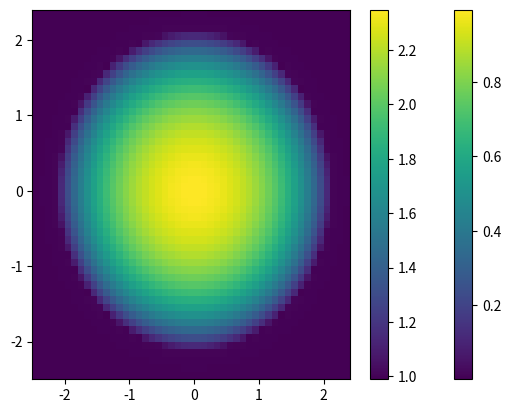

Source code (Python):
import sys
import numpy as np

def gaussian_hill_dem(width, bounds = [-2.5, 2.5, -2.5, 2.5]):
    xmin, xmax = bounds[0], bounds[1]
    ymin, ymax = bounds[2], bounds[3]
    xb = np.arange(xmin, xmax, width)
    yb = np.arange(ymin, ymax, width)
    xr, yr = xb[:-1]+width/2., yb[:-1]+width/2.
    x, y = np.meshgrid(xr, yr)
    r = np.sqrt(x*x + y*y)
    z = np.exp(-r*r)
    return (xb, yb, z)
    
def sphere_dem(width, bounds = [-2.5, 2.5, -2.5, 2.5]):
    xmin, xmax = bounds[0], bounds[1]
    ymin, ymax = bounds[2], bounds[3]
    xb = np.arange(xmin, xmax, width)
    yb = np.arange(ymin, ymax, width)
    xr, yr = xb[:-1]+width/2., yb[:-1]+width/2.
    x, y = np.meshgrid(xr, yr)
    r = np.sqrt(x*x + y*y)
    r0 = y.max()
    th = np.arccos(r/r0)
    z = r0 * np.sin(th)
    rc = r0 - 2 * width
    z[r > rc] = np.nan
    return (xb, yb, z)

def main():
    from matplotlib import pyplot as pl

    xb, yb, z = gaussian_hill_dem(0.1)
    pl.pcolormesh(xb, yb, z)
    pl.colorbar()
    pl.show()

    xb, yb, z = sphere_dem(0.1)
    z = np.ma.masked_invalid(z)
    pl.pcolormesh(xb, yb, z)
    pl.colorbar()
    pl.show()

if __name__ == '__main__':
    main()

